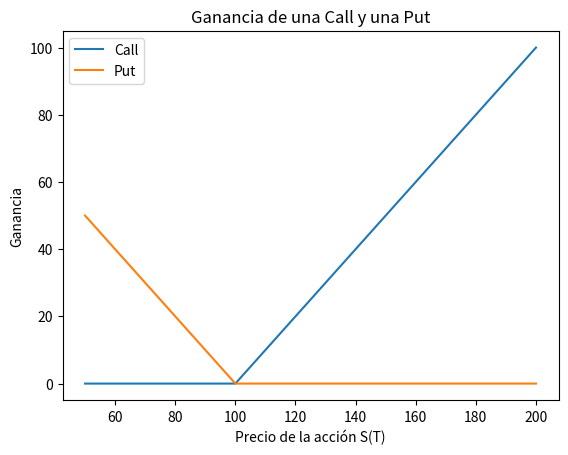
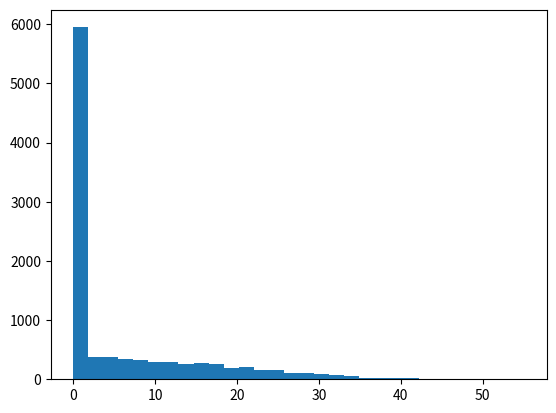
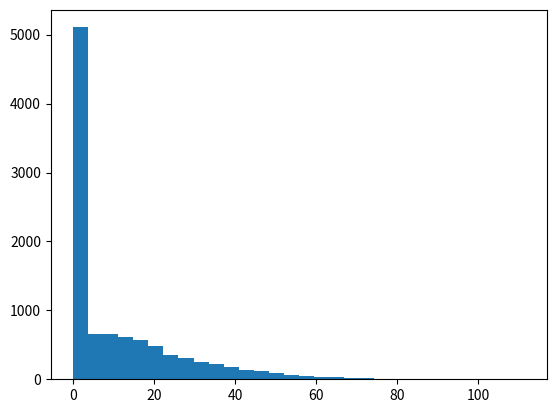

Write Python code to recreate these figures, in order.
import numpy as np
import matplotlib.pyplot as plt
import pandas as pd

K = 100

ST = np.arange(50, 201)

ganancia_call = np.maximum(ST - K, 0)
ganancia_put = np.maximum(K - ST, 0)

plt.plot(ST, ganancia_call, label="Call")
plt.plot(ST, ganancia_put, label="Put")



plt.xlabel("Precio de la acción S(T)")
plt.ylabel("Ganancia")
plt.title("Ganancia de una Call y una Put")
plt.legend()

plt.show()

S0=100
K=100
r=.05
V=0.20
T=1
M=10000 # cantidad de simulaciones
import numpy as np
import matplotlib.pyplot as plt
Z= np.random.normal(0,1,size=M)
ST= S0*np.exp((r-0.5*V**2)*T+V*np.sqrt(T)*Z)
ST

ganancia_put = np.maximum(K - ST, 0)
ganancia_call= np.maximum(ST - K, 0)

#ganancia promedio
ganancia_put.mean() 

ganancia_call.mean()

plt.hist(ganancia_put, bins=30)
plt.show()

plt.hist(ganancia_call, bins=30)
plt.show()

S0=100
K=100
r=.05
V=0.20
T=1
M=10000 
volatilidades = [0.10, 0.20, 0.40, 0.60]

tabla = []

for V in volatilidades:

    Z = np.random.normal(0, 1, size=M)
    ST= S0*np.exp((r-0.5*V**2)*T+V*np.sqrt(T)*Z)
    ganancia_put = np.maximum(K - ST, 0)

    tabla.append([ V,np.mean(ganancia_put)])

tabla = pd.DataFrame(tabla,columns=["Volatilidad", "Ganancia promedio Put"])

tabla

S0=100
K=100
r=.05
V=0.20
T=1
M=10000 
volatilidades = [0.10, 0.20, 0.40, 0.60]

tabla = []

for V in volatilidades:

    Z = np.random.normal(0, 1, size=M)
    ST= S0*np.exp((r-0.5*V**2)*T+V*np.sqrt(T)*Z)
    ganancia_put = np.maximum(ST - K, 0)

    tabla.append([ V,np.mean(ganancia_put)])

tabla = pd.DataFrame(tabla,columns=["Volatilidad", "Ganancia promedio Call"])

tabla

S0=100
K=100
r=.05
V=0.20
T=1
M=10000 
tasas = [0.05, 0.10, 0.20]

tabla = []

for r in tasas:

    Z = np.random.normal(0, 1, size=M)
    ST= S0*np.exp((r-0.5*V**2)*T+V*np.sqrt(T)*Z)
    ganancia_put = np.maximum(K - ST, 0)

    tabla.append([ r,np.mean(ganancia_put)])

tabla = pd.DataFrame(tabla,columns=["Tasa", "Ganancia promedio put"])

tabla

S0=100
K=100
r=.05
V=0.20
T=1
M=10000 
tasas = [0.05, 0.10, 0.20]

tabla = []

for r in tasas:

    Z = np.random.normal(0, 1, size=M)
    ST= S0*np.exp((r-0.5*V**2)*T+V*np.sqrt(T)*Z)
    ganancia_put = np.maximum(ST - K, 0)

    tabla.append([ r,np.mean(ganancia_put)])

tabla = pd.DataFrame(tabla,columns=["Tasa", "Ganancia promedio Call"])

tabla

S0=100
K=100
r=.05
V=0.20
T=1
M=10000 
tiempos = [0.25, 0.5, 1, 2]

tabla = []

for T in tiempos:

    Z = np.random.normal(0, 1, size=M)
    ST= S0*np.exp((r-0.5*V**2)*T+V*np.sqrt(T)*Z)
    ganancia_put = np.maximum(K - ST, 0)

    tabla.append([ T,np.mean(ganancia_put)])

tabla = pd.DataFrame(tabla,columns=["Tiempo", "Ganancia promedio put"])

tabla

S0=100
K=100
r=.05
V=0.20
T=1
M=10000 
tiempos = [0.25, 0.5, 1, 2]

tabla = []

for T in tiempos:

    Z = np.random.normal(0, 1, size=M)
    ST= S0*np.exp((r-0.5*V**2)*T+V*np.sqrt(T)*Z)
    ganancia_put = np.maximum(ST - K, 0)

    tabla.append([ T,np.mean(ganancia_put)])

tabla = pd.DataFrame(tabla,columns=["Tiempo", "Ganancia promedio call"])

tabla

S0=100
K=100
r=.05
V=0.20
T=1
M=10000 
strikes = [80, 90, 100,110,120]

tabla = []

for K in strikes:

    Z = np.random.normal(0, 1, size=M)
    ST= S0*np.exp((r-0.5*V**2)*T+V*np.sqrt(T)*Z)
    ganancia_put = np.maximum(K - ST, 0)

    tabla.append([ K,np.mean(ganancia_put)])

tabla = pd.DataFrame(tabla,columns=["Precio de ejercicio K", "Ganancia promedio put"])

tabla

S0=100
K=100
r=.05
V=0.20
T=1
M=10000 
strikes = [80, 90, 100,110,120]

tabla = []

for K in strikes:

    Z = np.random.normal(0, 1, size=M)
    ST= S0*np.exp((r-0.5*V**2)*T+V*np.sqrt(T)*Z)
    ganancia_put = np.maximum(ST - K, 0)

    tabla.append([ K,np.mean(ganancia_put)])

tabla = pd.DataFrame(tabla,columns=["Precio de ejercicio K", "Ganancia promedio put"])

tabla
